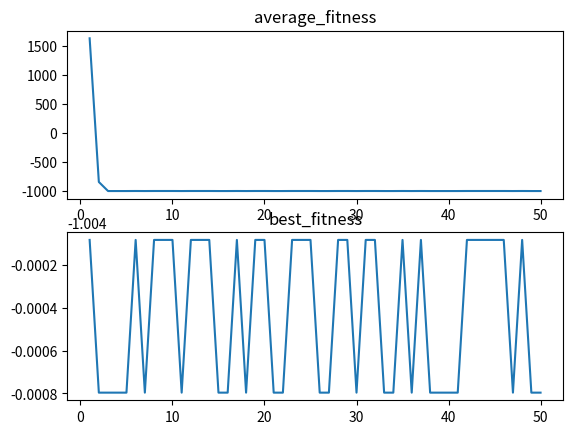

Here is the Python script that generated this plot:
import random
import math
import copy
from matplotlib import pyplot as plt


def parent_selection(parent_population,population_size):
    intial_parents_pool = copy.deepcopy(parent_population)
    
    i = 0
    fittest_parents = []
    fitness = 200000000
    K_for_tournament = 10
    # math.ceil(0.15*population_size)

    while(i < population_size):
        
        fitness = 200000000
        Tournament =random.sample(intial_parents_pool, K_for_tournament)
        # fittest_parent_among_sample = []

        for solution in Tournament:
            if solution[2] < fitness:
                fittest_parent_among_sample = solution
                fitness = solution[2]
        i = i +1
        fittest_parents.append(fittest_parent_among_sample)
    # print(fittest_parents)
    
    return fittest_parents



def generate_offsprings_mating(parents_pool,population_size):
    fittest_parents = copy.deepcopy(parents_pool)
    offsprings_mating = []

    for i in range(population_size):


        if i == (population_size-1):
            parent1 = fittest_parents[i]
            parent2 = fittest_parents[0]
        else:
            parent1 = fittest_parents[i]
            parent2 = fittest_parents[i+1]
        
        # print(parent2)
        temp = parent1[1]
        parent1[1] = parent2[1]
        parent2[1] = temp
        
        
        x = ((int(parent1[0],2)-1)/1000) - 5
        y = ((int(parent1[1],2)-1)/1000) - 5
        parent1[2] = ((4 - (2.1*pow(x,2)) + (pow(x,4)/3))*pow(x,2)) + (x*y) + ((-4 + (4*pow(y,2)))*pow(y,2))
        offsprings_mating.append(parent1)
        # # print(parent1)

        x1 = ((int(parent2[0],2)-1)/1000) - 5
        y1 = ((int(parent2[1],2)-1)/1000) - 5
        parent2[2] = ((4 - (2.1*pow(x1,2)) + (pow(x1,4)/3))*pow(x1,2)) + (x1*y1) + ((-4 + (4*pow(y1,2)))*pow(y1,2))
        offsprings_mating.append(parent2)


    offsprings_mating.sort(key=lambda x: x[2])
    offsprings_mating_updated = offsprings_mating[0:population_size]
    return offsprings_mating_updated

def generate_offsprings_mutating(offsprings_mate, population_size):
    offsprings_after_mating = copy.deepcopy(offsprings_mate)
    pm = 0.03
    offsprings_after_mutating = []
    length_offsprings = len(offsprings_after_mating)


    for i in range(length_offsprings):
        offspring = offsprings_after_mating[i]
        binary_xy = offspring[0]+offspring[1]
        length = len(binary_xy)

        for each_bit_index in range(28):
            check = random.uniform(0,1)
            list_of_bits = list(binary_xy)

            if check < pm:
                if list_of_bits[each_bit_index] =="0":
                    list_of_bits[each_bit_index] = "1"
                    # binary_xy = binary_xy[:each_bit_index+1] + "1" + binary_xy[each_bit_index+2:]
                else:
                    list_of_bits[each_bit_index] = "0"
                    # binary_xy = binary_xy[:each_bit_index+1] + "0" + binary_xy[each_bit_index+2:]
        

        offspring[0] = "".join(list_of_bits[:14])
        offspring[1] = "".join(list_of_bits[14:])


        x = ((int(offspring[0],2)-1)/1000)-5
        y = ((int(offspring[1],2)-1)/1000)-5
        offspring[2] = ((4 - (2.1*pow(x,2)) + (pow(x,4)/3))*pow(x,2)) + (x*y) + ((-4 + (4*pow(y,2)))*pow(y,2))
        offsprings_after_mutating.append(offspring)
    offsprings_after_mutating_final = offsprings_after_mutating
    
    return  offsprings_after_mutating_final
    

def main(population_size):
    lower_bound = -5
    upper_bound = 5
    intial_population = []

    for i in range(population_size):
        x = round(random.uniform(lower_bound,upper_bound),3)
        y = round(random.uniform(lower_bound,upper_bound),3)

        fitness = ((4 - (2.1*pow(x,2)) + (pow(x,4)/3))*pow(x,2)) + (x*y) + ((-4 + (4*pow(y,2)))*pow(y,2))

        x_binary = bin(int(((x-lower_bound)*1000 + 1))).replace("0b", "").zfill(14)
        y_binary = bin(int(((y-lower_bound)*1000 + 1))).replace("0b", "").zfill(14)
        

        intial_population.append([x_binary,y_binary,fitness])


    # best_solution = []
    list_average_fitness = []
    list_best_fitness = []
    best_fitness = 2000000
    i = 0
    generation_number = []
    while(i<50):
        average = 0
        if i == 0:
            fittest_parents = parent_selection(intial_population,population_size)
        else:
            fittest_parents = parent_selection(offsprings_mutating ,population_size)

        offsprings_mating = generate_offsprings_mating(fittest_parents,population_size)
        
       
        offsprings_mutating = generate_offsprings_mutating(offsprings_mating,population_size)
        # print(offsprings_mutating[0])
        # print(fittest_parents)
        # print("")
        # print(offsprings_mating)
        # print("")
        # print(offsprings_mutating)
        for m in range(population_size):
            average = average + offsprings_mutating[m][2]
        list_average_fitness.append(average)
        list_best_fitness.append(offsprings_mutating[0][2])
        generation_number.append(i+1)



        solution = offsprings_mutating[0]
        if (solution[2] < best_fitness):
            best_solution = solution
            best_fitness = solution[2]
            print(best_fitness)
            print(best_solution)


        i = i +1
        print(i)
    print(best_solution)
    x = ((int(best_solution[0],2)-1)/1000) - 5
    y = ((int(best_solution[1],2)-1)/1000) - 5
    print(x,y)

    
    fig, [ax1,ax2] = plt.subplots(2)
    ax1.plot( generation_number,list_average_fitness)
    ax1.set_title("average_fitness")
    ax2.plot(generation_number,list_best_fitness)
    ax2.set_title("best_fitness")

    plt.show()




if __name__ == "__main__":
    main(1000)